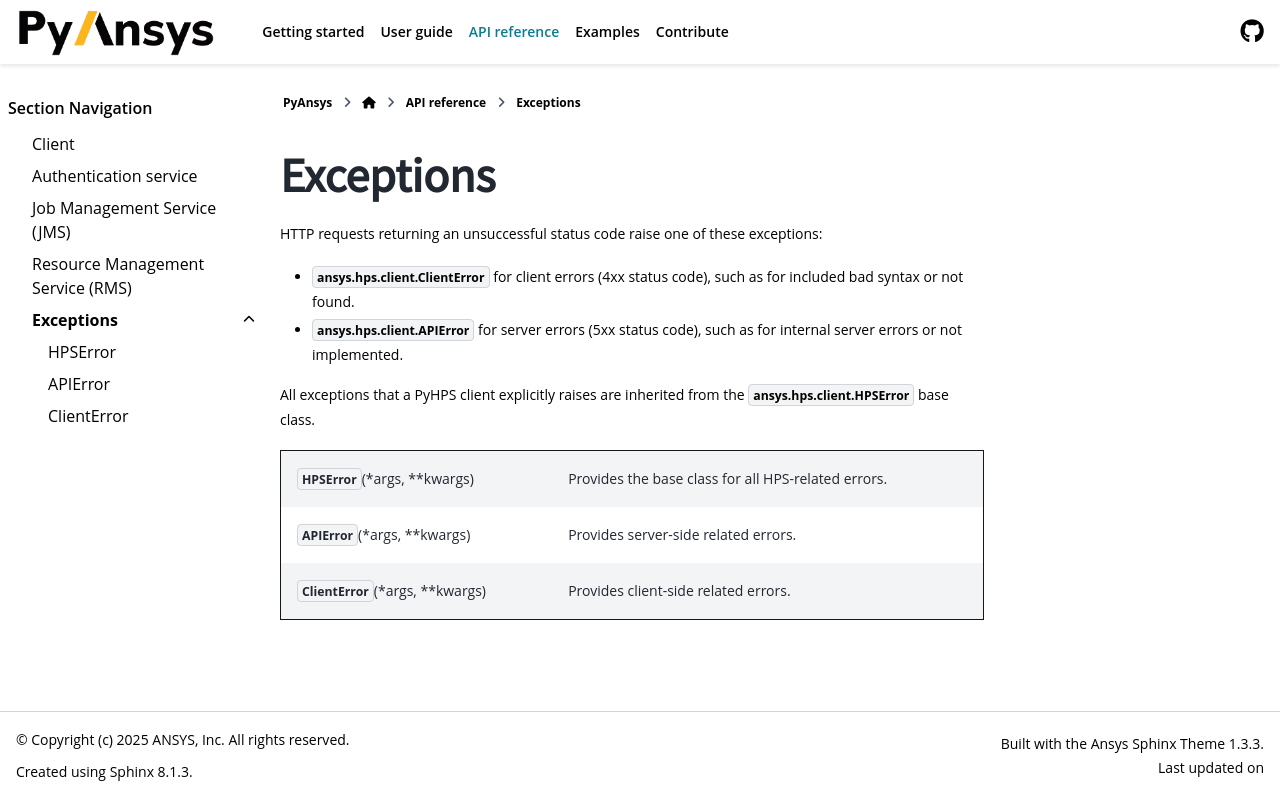

repository: ansys/pyhps · page: version/0.10/api/exceptions.html · generator: sphinx

Exceptions
===========================

HTTP requests returning an unsuccessful status code will raise:

* :exc:`ansys.rep.client.ClientError` for client errors (4xx status code, e.g. bad syntax or not found)
* :exc:`ansys.rep.client.APIError` for server errors (5xx status code, e.g. internal server error or not implemented)

All exceptions that the Ansys DCS clients explicitly raise inherit from :exc:`ansys.rep.client.REPError`.

.. autoexception:: ansys.rep.client.REPError
   :members:
   
.. autoexception:: ansys.rep.client.APIError
.. autoexception:: ansys.rep.client.ClientError
